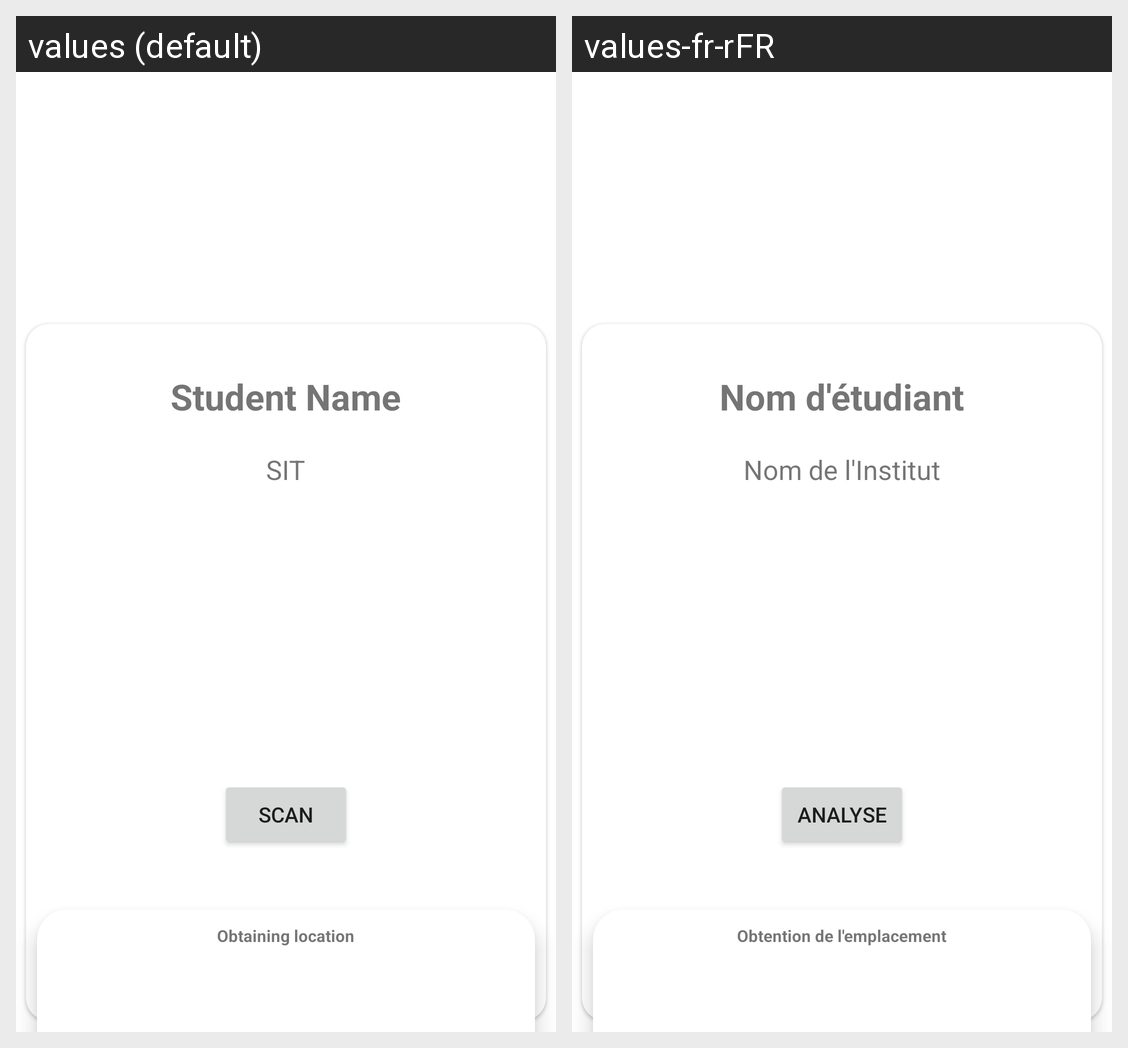

Translations of the strings shown on this Android screen, per locale in the grid:
Android screen res/layout/activity_scan_menu.xml rendered under 2 locales, left to right: values (default), values-fr-rFR. Device: Nexus 5 (rendered at 1080×1920; each locale shown at half size, 540×960, under a caption strip naming it); theme Theme.LocationTesting.
Strings drawn on this screen, with the default value and each locale's value (text and hints the layout hard-codes, and strings that could not be matched under every locale, appear in the picture but are not listed):

student_name
  values: Student Name
  values-fr-rFR: Nom d'étudiant

institute_name
  values: SIT
  values-fr-rFR: Nom de l'Institut

button
  values: Scan
  values-fr-rFR: Analyse

location_fetch_msg
  values: Obtaining location
  values-fr-rFR: Obtention de l'emplacement
